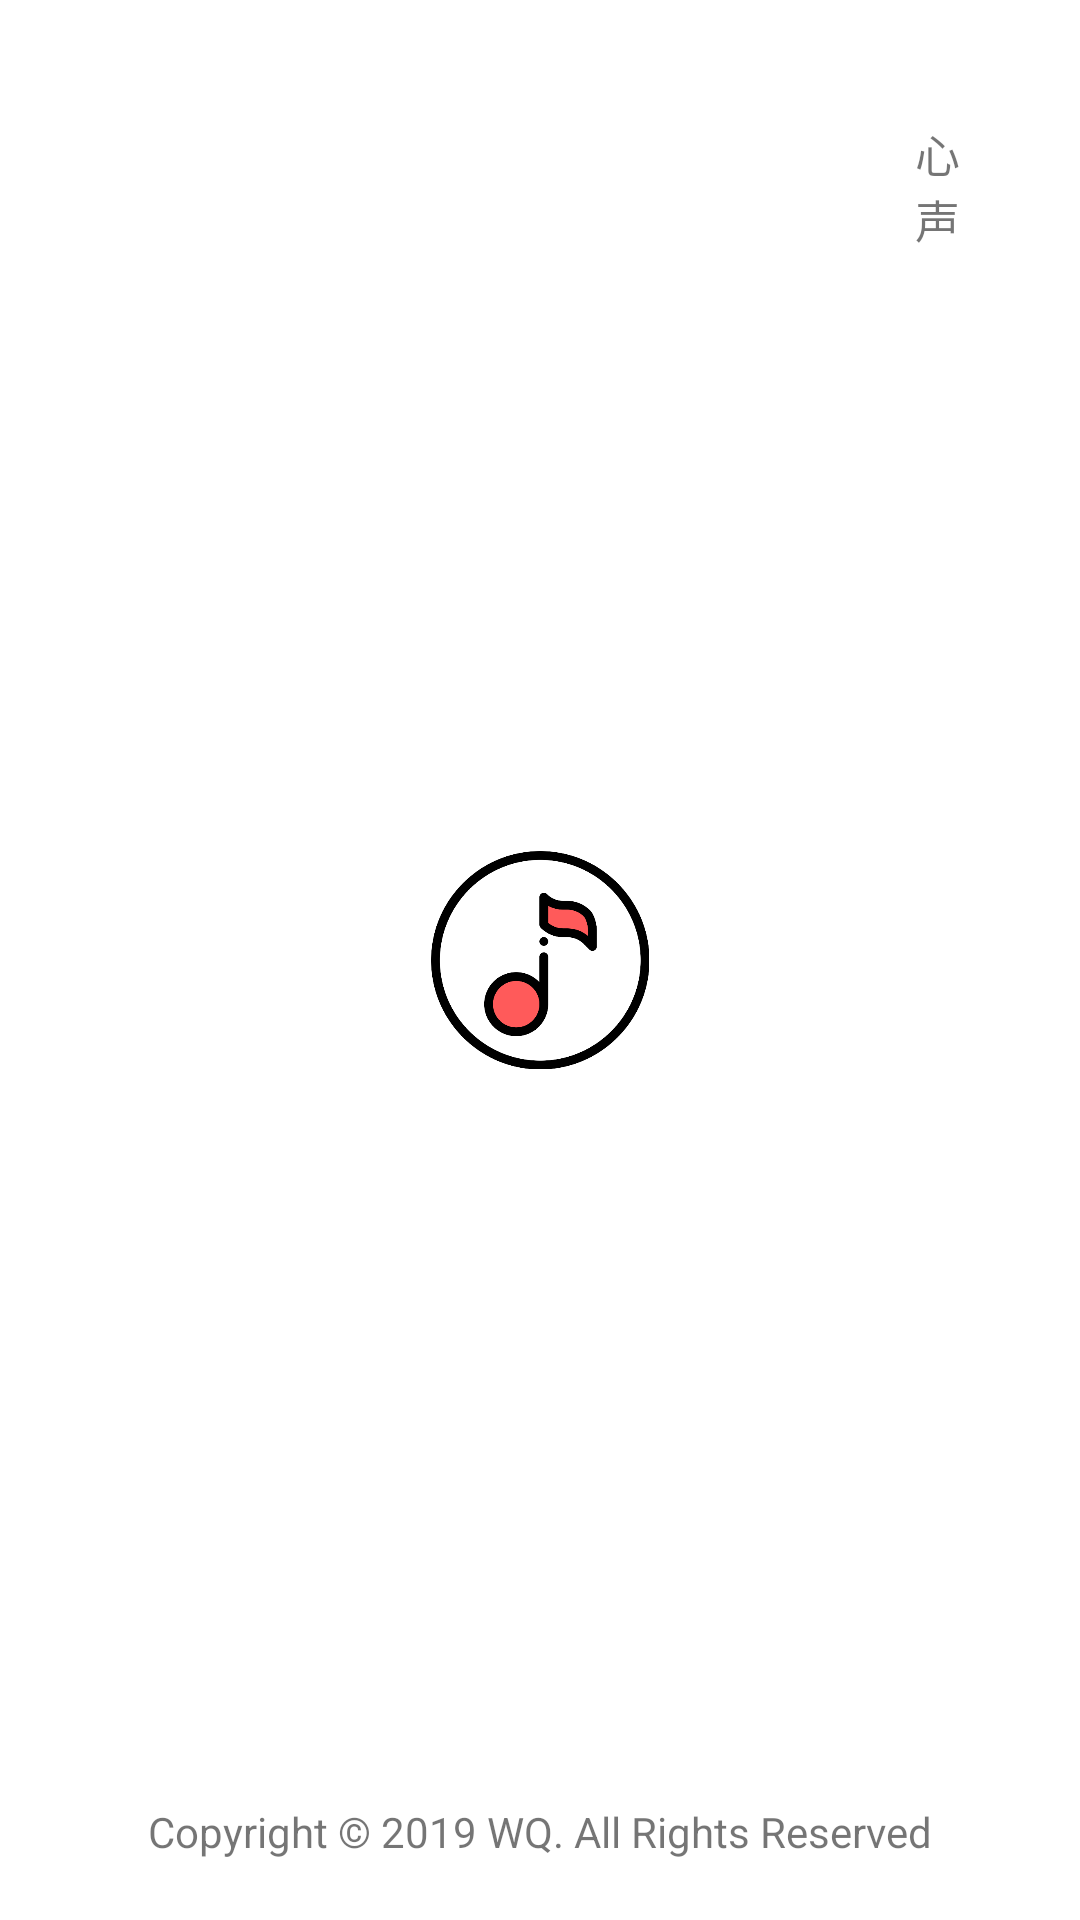

Write the Android layout XML for this screen, with the resource values it uses.
<!-- AndroidManifest.xml: activity theme WhiteTheme -->
<!-- res/layout/activity_splash.xml -->
<?xml version="1.0" encoding="utf-8"?>
<RelativeLayout xmlns:android="http://schemas.android.com/apk/res/android"
    xmlns:tools="http://schemas.android.com/tools"
    android:layout_width="match_parent"
    android:layout_height="match_parent"
    tools:context=".View.activity.SplashActivity"
    android:background="@color/white">

    <ImageView
        android:layout_centerInParent="true"
        android:layout_width="@dimen/dp_80"
        android:layout_height="@dimen/dp_80"
        android:src="@mipmap/app_icon"
        android:scaleType="centerCrop"/>

    <LinearLayout
        android:layout_width="wrap_content"
        android:layout_height="wrap_content"
        android:layout_alignParentRight="true"
        android:layout_marginRight="@dimen/dp_40"
        android:layout_marginTop="@dimen/dp_40"
        android:orientation="vertical">

        <TextView
            android:layout_width="wrap_content"
            android:layout_height="wrap_content"
            android:textSize="@dimen/sp_15"
            android:text="@string/heart" />

        <TextView
            android:layout_width="wrap_content"
            android:layout_height="wrap_content"
            android:textSize="@dimen/sp_15"
            android:text="@string/voice"/>

    </LinearLayout>

    <TextView
        android:id="@+id/tv_copyright"
        android:layout_width="wrap_content"
        android:layout_height="wrap_content"
        android:layout_alignParentBottom="true"
        android:layout_centerHorizontal="true"
        android:layout_marginBottom="@dimen/dp_20"
        android:layout_marginTop="@dimen/dp_10"
        android:text="@string/Copyright" />
    
</RelativeLayout>
<!-- resources referenced by this layout -->
<resources>
  <color name="white">@android:color/white</color>
  <dimen name="dp_10">10dp</dimen>
  <dimen name="dp_20">20dp</dimen>
  <dimen name="dp_40">40dp</dimen>
  <dimen name="dp_80">80dp</dimen>
  <dimen name="sp_15">15sp</dimen>
  <!-- mipmap app_icon: png bitmap (mipmap-hdpi, 29707 bytes) -->
  <string name="Copyright">Copyright © 2019 WQ. All Rights Reserved</string>
  <string name="heart">心</string>
  <string name="voice">声</string>
  <style name="WhiteTheme" parent="Theme.AppCompat.Light.NoActionBar">
          
          <item name="colorPrimary">@color/white</item>
          <item name="colorPrimaryDark">@color/white</item>
          <item name="colorAccent">@color/white</item>
      </style>
</resources>
